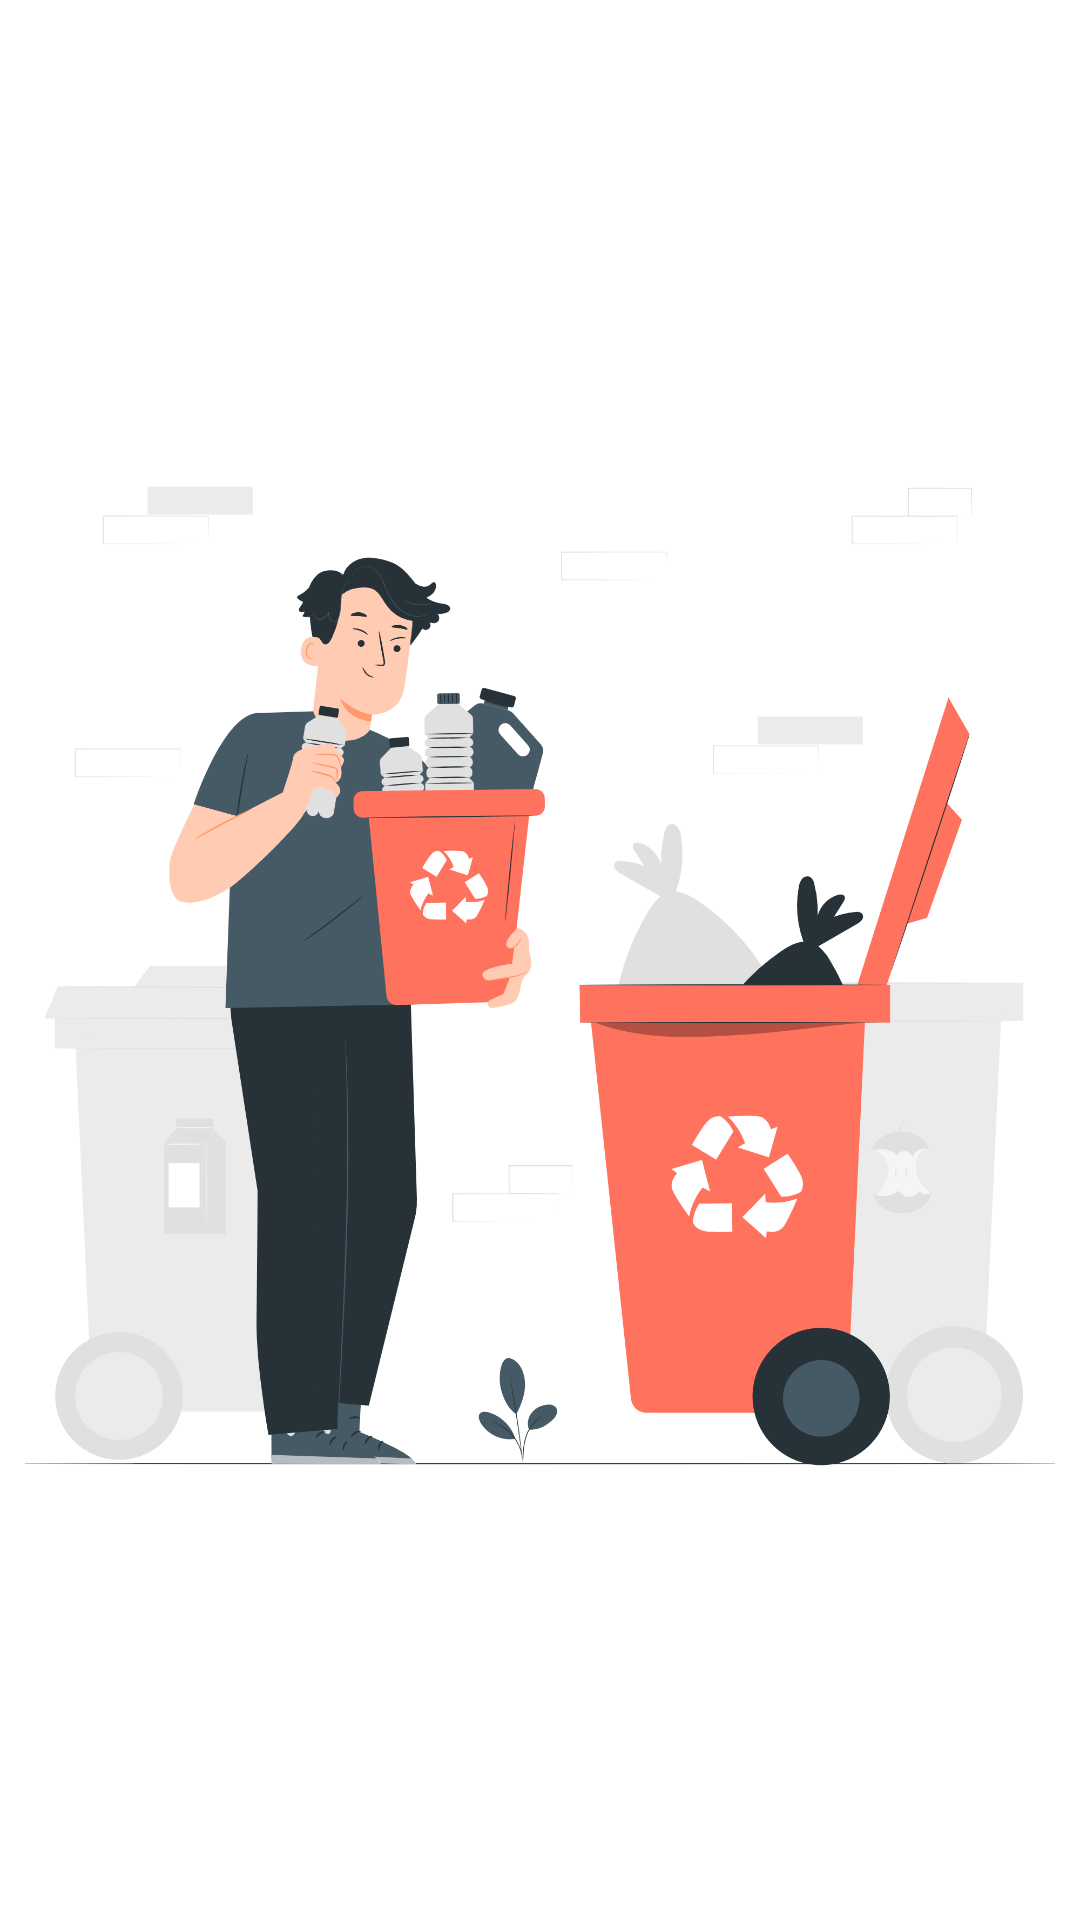

The Android layout XML behind this screen, and the referenced resources:
<!-- AndroidManifest.xml: application theme Theme.EWaste -->
<!-- res/layout/activity_slash_screen.xml -->
<?xml version="1.0" encoding="utf-8"?>
<androidx.constraintlayout.widget.ConstraintLayout xmlns:android="http://schemas.android.com/apk/res/android"
    xmlns:app="http://schemas.android.com/apk/res-auto"
    xmlns:tools="http://schemas.android.com/tools"
    android:layout_width="match_parent"
    android:layout_height="match_parent"
    tools:context=".Slash_screen">

    <ImageView
        android:id="@+id/spls"
        android:layout_width="match_parent"
        android:layout_height="0dp"
        app:layout_constraintBottom_toBottomOf="parent"
        app:layout_constraintEnd_toEndOf="parent"
        app:layout_constraintHorizontal_bias="1.0"
        app:layout_constraintStart_toStartOf="parent"
        app:layout_constraintTop_toTopOf="parent"
        app:layout_constraintVertical_bias="0.0"
        app:srcCompat="@drawable/splash" />
</androidx.constraintlayout.widget.ConstraintLayout>
<!-- resources referenced by this layout -->
<resources>
  <!-- drawable splash: png bitmap (drawable, 328727 bytes) -->
  <style name="Theme.EWaste" parent="Theme.MaterialComponents.DayNight.NoActionBar">
          
          <item name="colorPrimary">@color/purple_500</item>
          <item name="colorPrimaryVariant">@color/purple_700</item>
          <item name="colorOnPrimary">@color/white</item>
          
          <item name="colorSecondary">@color/teal_200</item>
          <item name="colorSecondaryVariant">@color/teal_700</item>
          <item name="colorOnSecondary">@color/black</item>
          
          <item name="android:statusBarColor">@color/fad_colour</item>
          
      </style>
  <color name="purple_500">#FF6200EE</color>
  <color name="purple_700">#FF3700B3</color>
  <color name="white">#FFFFFFFF</color>
  <color name="teal_200">#FF03DAC5</color>
  <color name="teal_700">#FF018786</color>
  <color name="black">#FF000000</color>
  <color name="fad_colour">#AA000000</color>
</resources>
